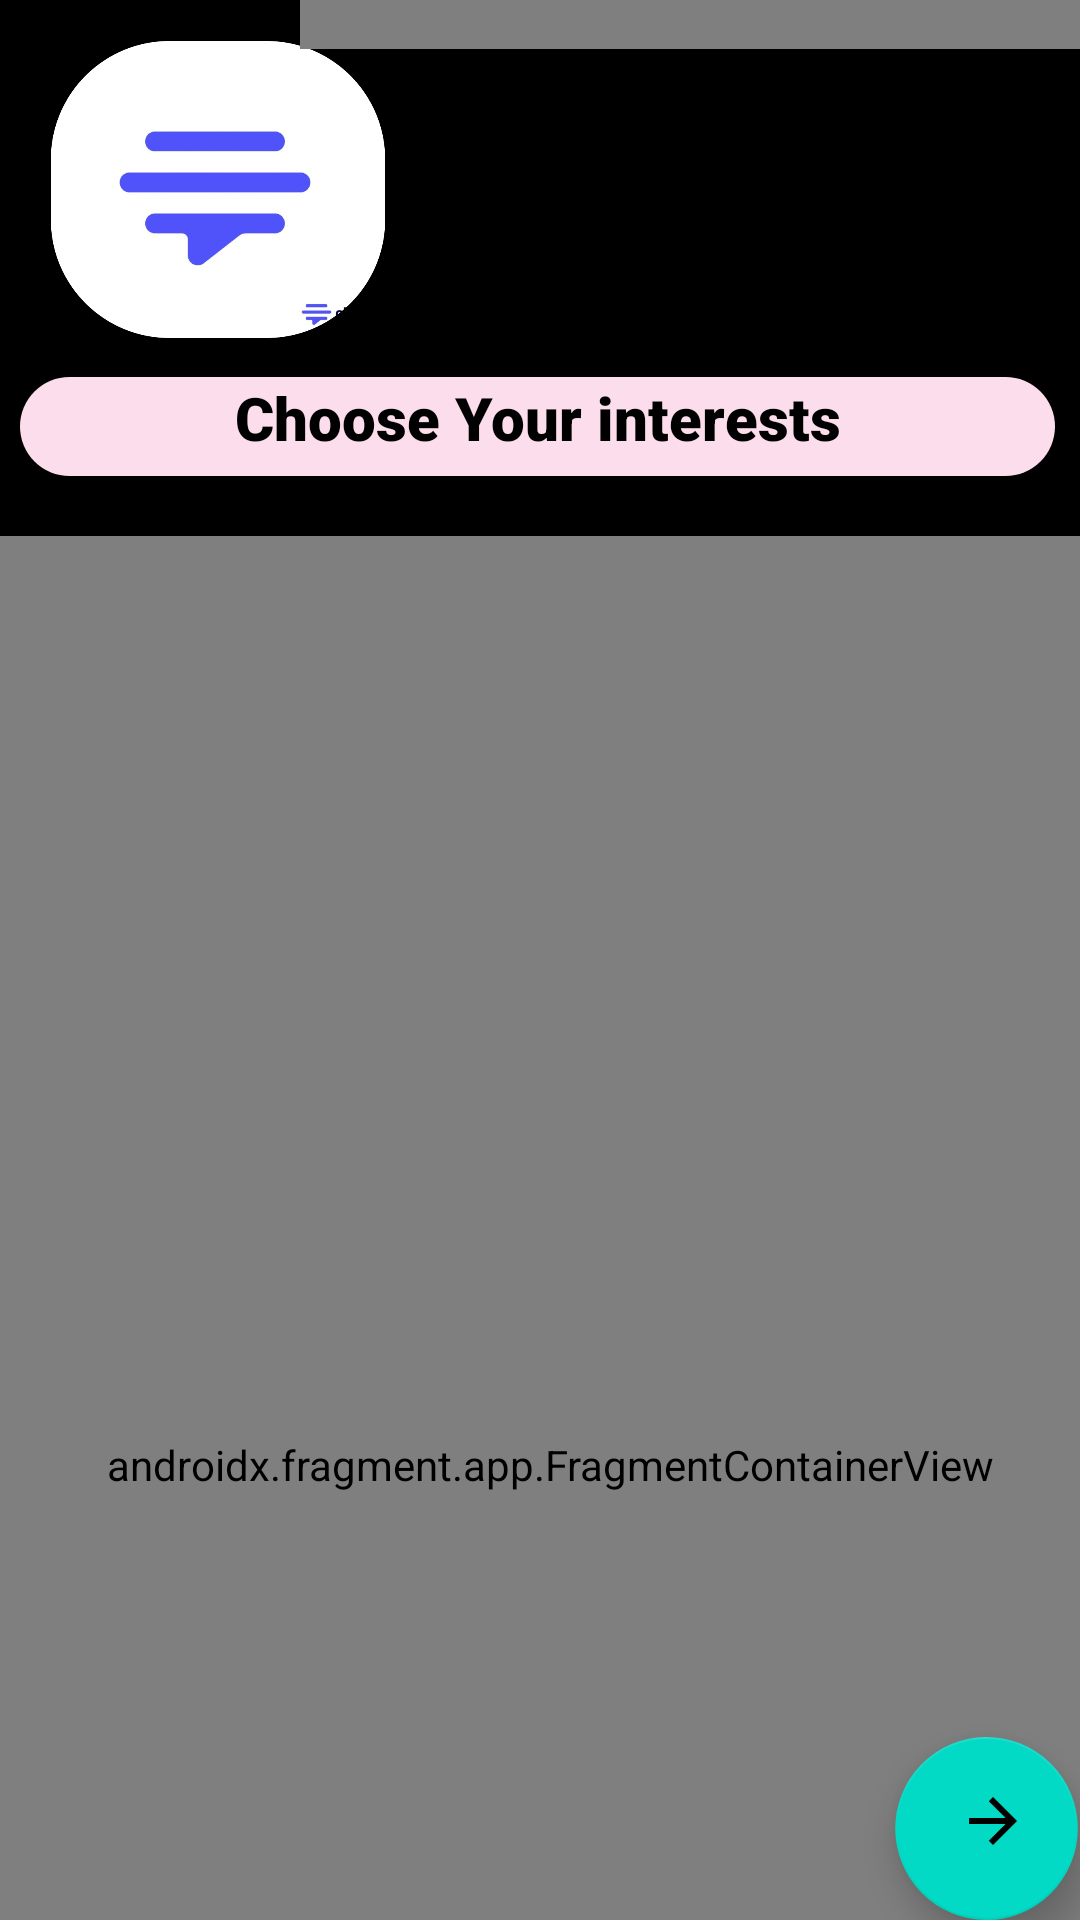

Reconstruct the res/layout file that produces this screen, plus the resources it refers to.
<!-- AndroidManifest.xml: application theme Theme.Meetup -->
<!-- res/layout/activity_select_interests.xml -->
<?xml version="1.0" encoding="utf-8"?>
<androidx.constraintlayout.widget.ConstraintLayout xmlns:android="http://schemas.android.com/apk/res/android"
    xmlns:app="http://schemas.android.com/apk/res-auto"
    xmlns:tools="http://schemas.android.com/tools"
    android:layout_width="match_parent"
    android:layout_height="match_parent"
    tools:context=".SelectInterests"
    android:background="@color/black">

    <TextView
        android:id="@+id/textView3"
        android:layout_width="345dp"
        android:layout_height="33dp"
        android:background="@drawable/txtview"
        android:fontFamily="sans-serif-black"
        android:text="Choose Your interests"
        android:textAlignment="center"
        android:textColor="@color/black"
        android:textSize="20dp"
        app:layout_constraintBottom_toBottomOf="parent"
        app:layout_constraintEnd_toEndOf="parent"
        app:layout_constraintHorizontal_bias="0.444"
        app:layout_constraintStart_toStartOf="parent"
        app:layout_constraintTop_toTopOf="parent"
        app:layout_constraintVertical_bias="0.207" />

    <ImageView
        android:id="@+id/imageView"
        android:layout_width="118dp"
        android:layout_height="99dp"
        app:layout_constraintBottom_toBottomOf="parent"
        app:layout_constraintEnd_toEndOf="parent"
        app:layout_constraintHorizontal_bias="0.057"
        app:layout_constraintStart_toStartOf="parent"
        app:layout_constraintTop_toTopOf="parent"
        app:layout_constraintVertical_bias="0.025"
        app:srcCompat="@drawable/logo_1" />


    <com.airbnb.lottie.LottieAnimationView
        android:layout_width="330dp"
        android:layout_height="223dp"
        android:layout_marginStart="100dp"
        android:layout_marginBottom="624dp"
        app:layout_constraintBottom_toBottomOf="parent"
        app:layout_constraintStart_toStartOf="parent"
        app:lottie_autoPlay="true"
        app:lottie_loop="true"
        app:lottie_rawRes="@raw/interestsanimation" />

    <androidx.fragment.app.FragmentContainerView
        android:id="@+id/fragmentContainerView2"
        android:name="com.example.meetup.interestsfragment"
        android:layout_width="408dp"
        android:layout_height="619dp"
        android:layout_marginTop="20dp"
        app:layout_constraintEnd_toEndOf="parent"
        app:layout_constraintHorizontal_bias="0.444"
        app:layout_constraintStart_toStartOf="parent"
        app:layout_constraintTop_toBottomOf="@+id/textView3" />

    <com.google.android.material.floatingactionbutton.FloatingActionButton
        android:id="@+id/floatingActionButton"
        android:layout_width="72dp"
        android:layout_height="61dp"
        android:clickable="true"
        android:rotationY="-184"
        app:layout_constraintBottom_toBottomOf="parent"
        app:layout_constraintEnd_toEndOf="parent"
        app:layout_constraintHorizontal_bias="0.997"
        app:layout_constraintStart_toStartOf="parent"
        app:layout_constraintTop_toBottomOf="@+id/textView3"
        app:layout_constraintVertical_bias="1.0"
        app:srcCompat="?attr/homeAsUpIndicator" />


</androidx.constraintlayout.widget.ConstraintLayout>
<!-- resources referenced by this layout -->
<resources>
  <!-- drawable logo_1: png bitmap (drawable, 51521 bytes) -->
  <!-- drawable txtview (drawable) -->
  <?xml version="1.0" encoding="utf-8"?>
  <shape android:shape="rectangle" xmlns:android="http://schemas.android.com/apk/res/android">
      <corners android:radius="30dp">
      </corners>
      <solid android:color="#FCDDEC"></solid>
  </shape>
  <style name="Theme.Meetup" parent="Theme.MaterialComponents.DayNight.NoActionBar">
          
          <item name="colorPrimary">@color/purple_500</item>
          <item name="colorPrimaryVariant">@color/purple_700</item>
          <item name="colorOnPrimary">@color/white</item>
          
          <item name="colorSecondary">@color/teal_200</item>
          <item name="colorSecondaryVariant">@color/teal_700</item>
          <item name="colorOnSecondary">@color/black</item>
          
          <item name="android:statusBarColor" tools:targetApi="l">?attr/colorPrimaryVariant</item>
          
          <item name="android:windowActivityTransitions">true</item>
          <item name="windowNoTitle">true</item>
          <item name="android:windowFullscreen">true</item>
      </style>
  <!-- not gathered from this repository: default colours our renderer supplied (Android Studio template values) -->
  <color name="purple_500">#FF6200EE</color>
  <color name="purple_700">#FF3700B3</color>
  <color name="teal_200">#FF03DAC5</color>
  <color name="teal_700">#FF018786</color>
  <color name="black">#FF000000</color>
  <color name="white">#FFFFFFFF</color>
</resources>
